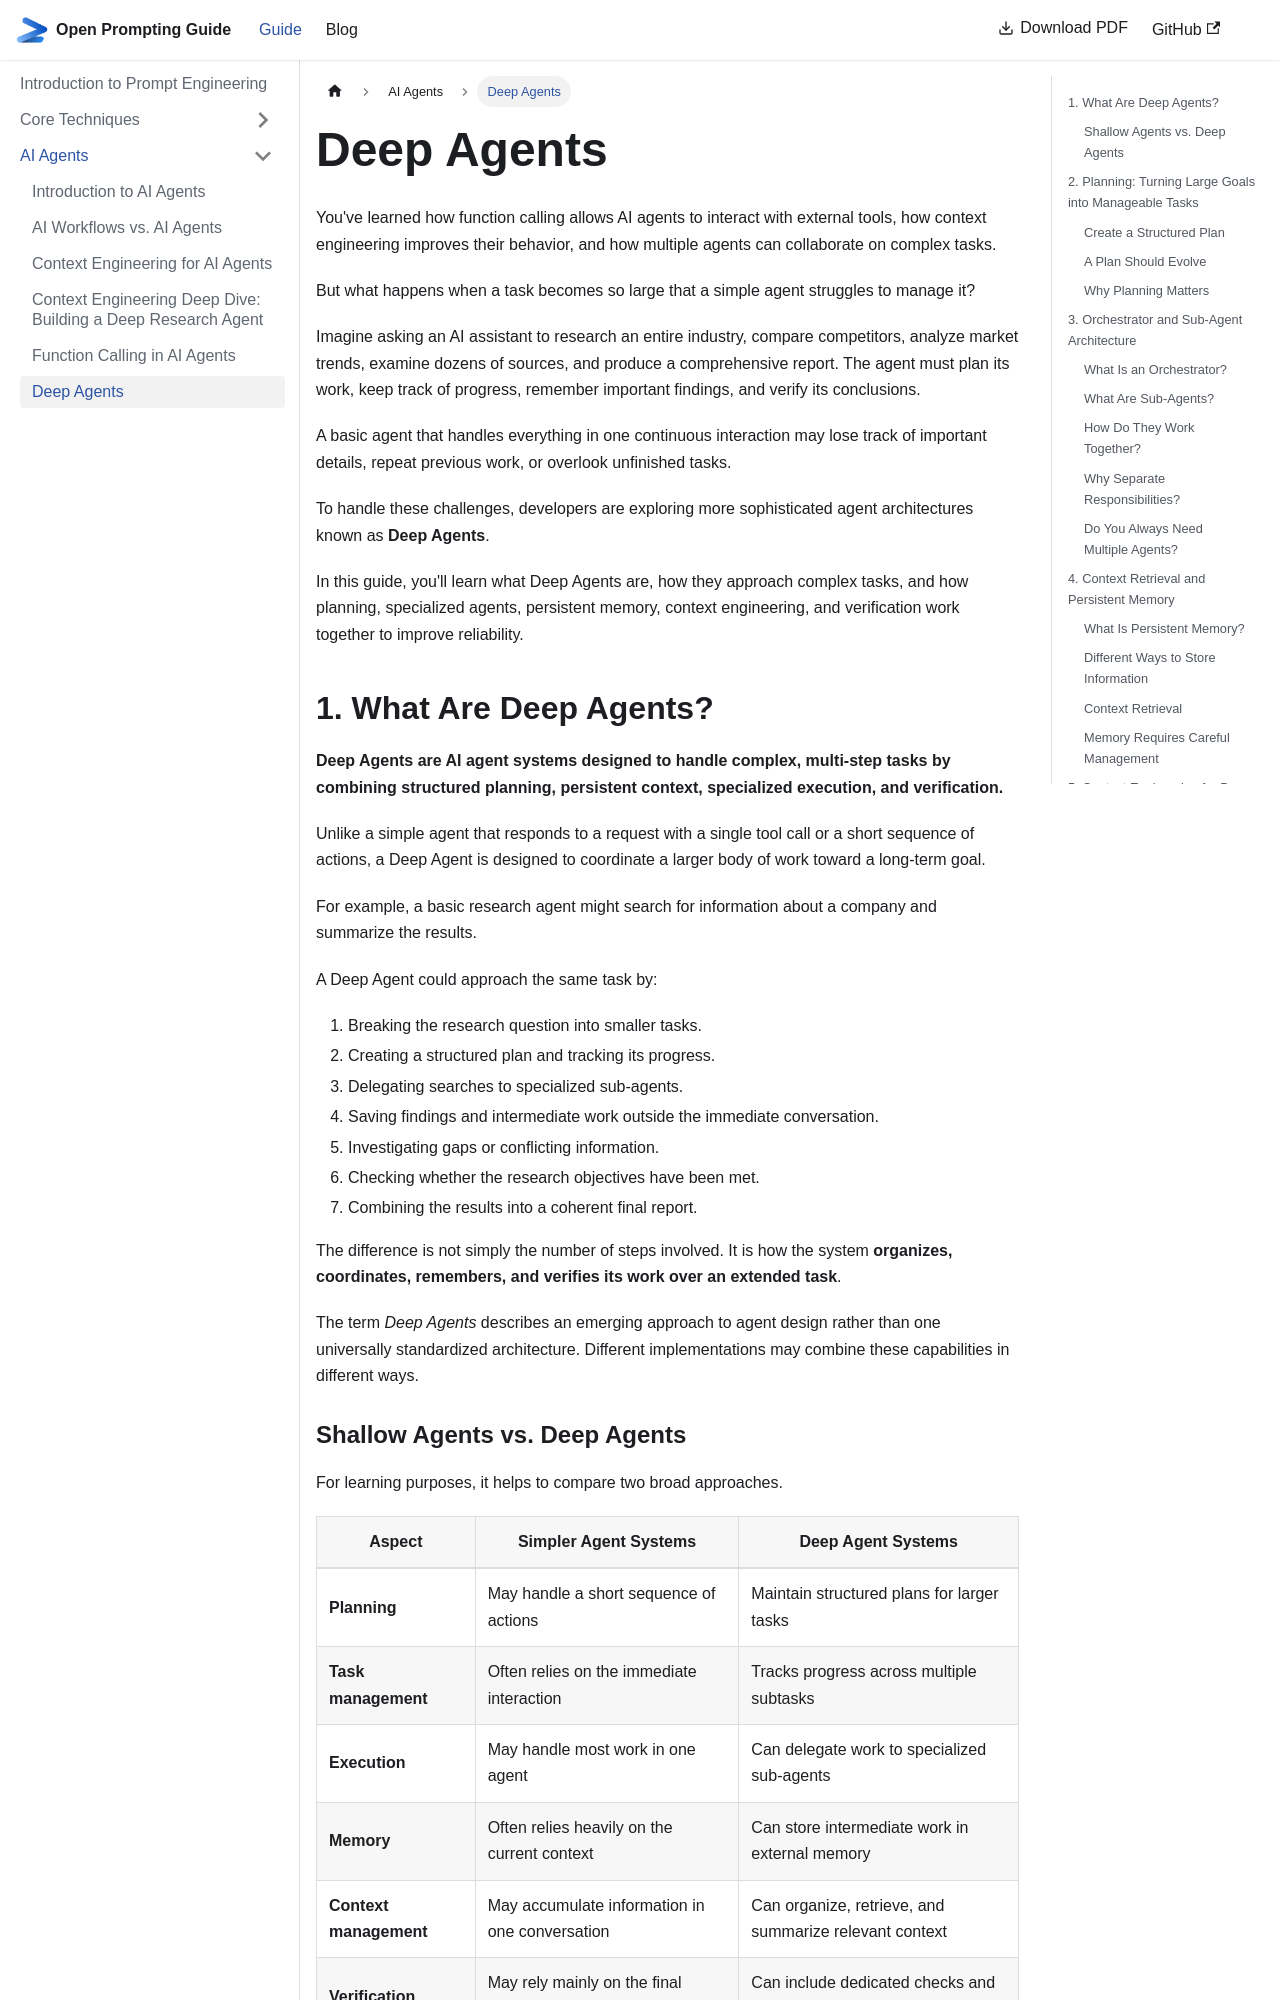

repository: khaledlajili/open-prompting-guide · page: docs/ai-agents/deep-agents/index.html · generator: docusaurus

---
sidebar_position: 6
---

# Deep Agents

You've learned how function calling allows AI agents to interact with external tools, how context engineering improves their behavior, and how multiple agents can collaborate on complex tasks.

But what happens when a task becomes so large that a simple agent struggles to manage it?

Imagine asking an AI assistant to research an entire industry, compare competitors, analyze market trends, examine dozens of sources, and produce a comprehensive report. The agent must plan its work, keep track of progress, remember important findings, and verify its conclusions.

A basic agent that handles everything in one continuous interaction may lose track of important details, repeat previous work, or overlook unfinished tasks.

To handle these challenges, developers are exploring more sophisticated agent architectures known as **Deep Agents**.

In this guide, you'll learn what Deep Agents are, how they approach complex tasks, and how planning, specialized agents, persistent memory, context engineering, and verification work together to improve reliability.

## 1. What Are Deep Agents?

**Deep Agents are AI agent systems designed to handle complex, multi-step tasks by combining structured planning, persistent context, specialized execution, and verification.**

Unlike a simple agent that responds to a request with a single tool call or a short sequence of actions, a Deep Agent is designed to coordinate a larger body of work toward a long-term goal.

For example, a basic research agent might search for information about a company and summarize the results.

A Deep Agent could approach the same task by:

1. Breaking the research question into smaller tasks.
2. Creating a structured plan and tracking its progress.
3. Delegating searches to specialized sub-agents.
4. Saving findings and intermediate work outside the immediate conversation.
5. Investigating gaps or conflicting information.
6. Checking whether the research objectives have been met.
7. Combining the results into a coherent final report.

The difference is not simply the number of steps involved. It is how the system **organizes, coordinates, remembers, and verifies its work over an extended task**.

The term *Deep Agents* describes an emerging approach to agent design rather than one universally standardized architecture. Different implementations may combine these capabilities in different ways.
